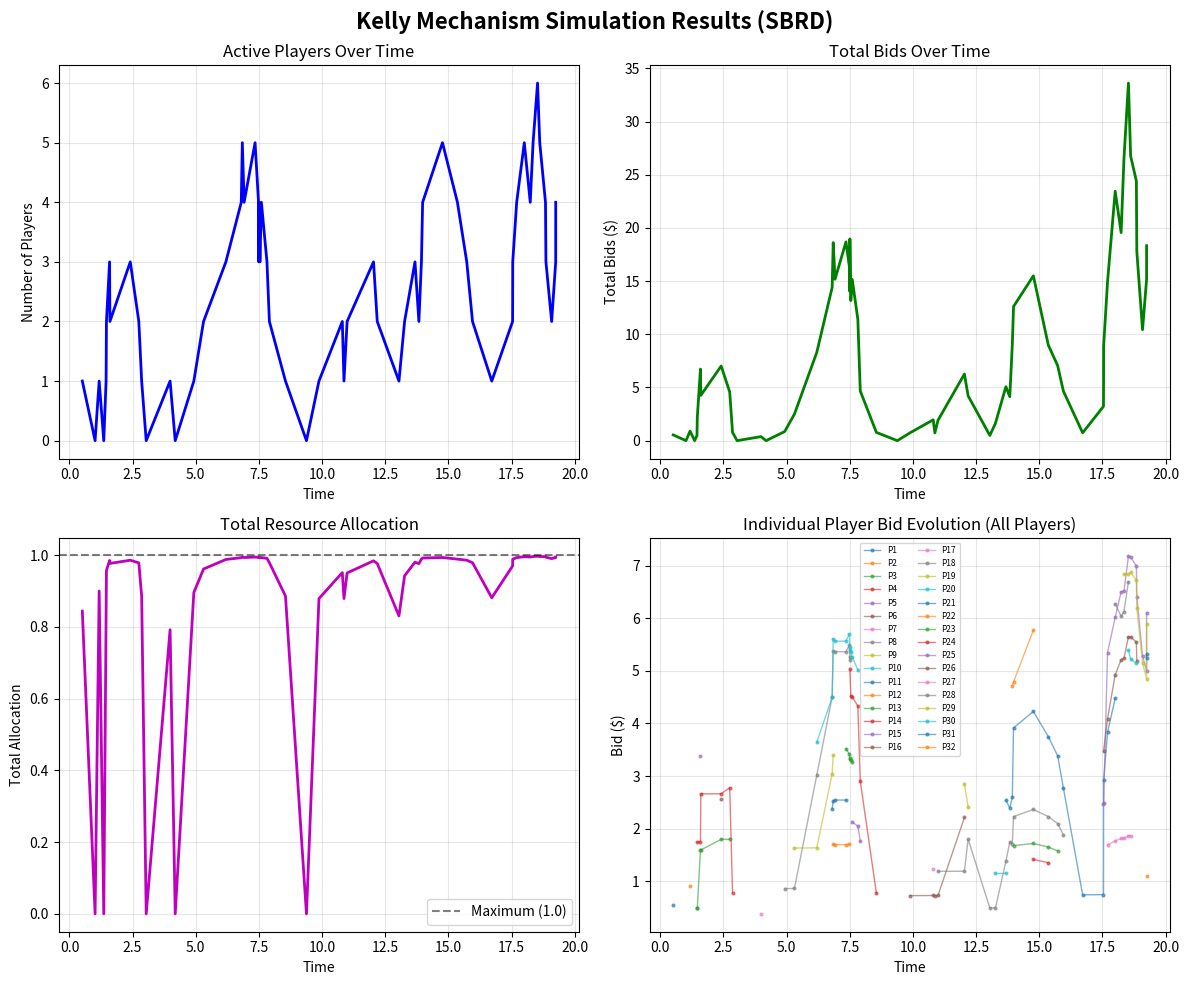
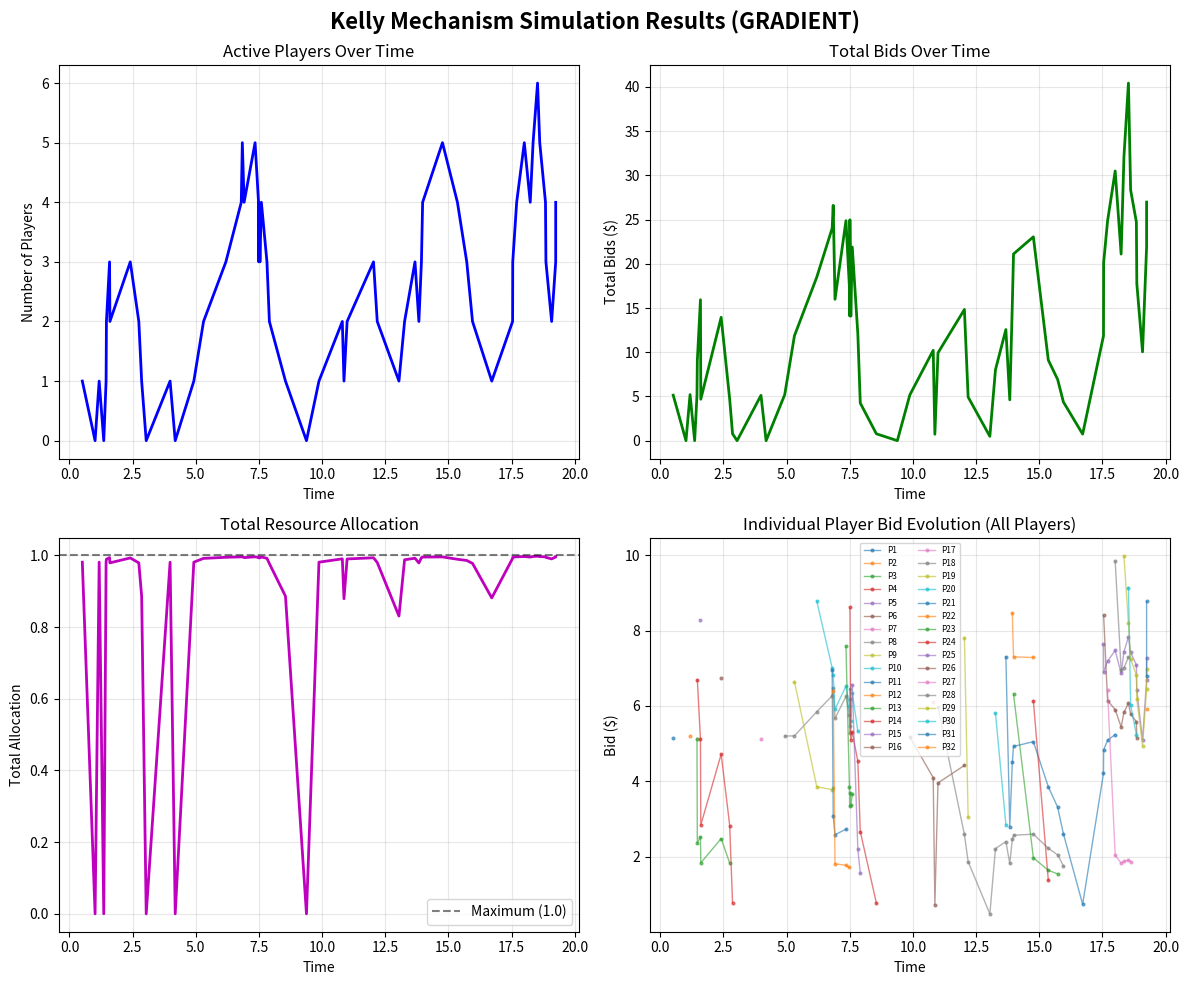

Write the Python code that produced these figures, in order.
import random
from collections import defaultdict
from math import sqrt

import matplotlib.pyplot as plt
from matplotlib.axes import Axes
from matplotlib.figure import Figure
from numpy.typing import NDArray


class Player:
    def __init__(self, name: str, budget: float, alpha: int, valuation: float, min_bid: float = 1e-3):
        """
        Initializes a strategic player.

        Args:
            name: Identifier for the player.
            budget (c_i): Maximum amount the player can pay.
            alpha (alpha): Fairness parameter (0, 1, or 2).
            valuation (a_i): The player's private valuation of the resource.
            min_bid (epsilon): The minimum allowable bid/payment to ensure convergence.
        """
        self.name = name
        self.budget = budget       # c_i
        self.alpha = alpha         # alpha
        self.valuation = valuation  # a_i
        self.min_bid = min_bid     # epsilon

        # Track current bid state
        self.current_bid = min_bid

    def calculate_best_response(self, aggregate_bid: float, unit_price: float) -> float:
        """
        Calculates the optimal bid z_i given the state of the network.

        Args:
            aggregate_bid: The sum of OTHER players' bids + delta (s_{-i})
            unit_price: The current price of the resource (lambda)

        Returns:
            float: The optimal bid z_i
        """
        # Avoid division by zero if price is 0 (though simulator should prevent this)
        if unit_price <= 0:
            return self.budget

        # 1. Calculate Unconstrained Best Response (Equation 9 in the paper)
        z_unconstrained = 0.0

        if self.alpha == 0:
            # Efficiency Maximization Case
            # Formula: sqrt(a * s / lambda) - s
            term = (self.valuation * aggregate_bid) / unit_price
            z_unconstrained = sqrt(term) - aggregate_bid

        elif self.alpha == 1:
            # Proportional Fairness Case
            # Formula: (-s + sqrt(s^2 + 4 * a * s / lambda)) / 2
            term_inside_sqrt = (aggregate_bid ** 2) + \
                (4 * self.valuation * aggregate_bid / unit_price)
            z_unconstrained = (-aggregate_bid + sqrt(term_inside_sqrt)) / 2

        elif self.alpha == 2:
            # Minimum Potential Delay Fairness [cite: 140]
            # Formula: sqrt(a * s / lambda)   (Note: Paper lists this as case iii)
            term = (self.valuation * aggregate_bid) / unit_price
            z_unconstrained = sqrt(term)

        else:
            # Fallback for unhandled alpha (treat as alpha=1 or raise error)
            # For this project, we assume alpha is always 0, 1, or 2.
            pass

        # 2. Apply Constraints (Projection onto feasible set R_i)
        # Constraint A: Minimum Bid (epsilon)
        # Constraint B: Budget Cap (z * price <= budget -> z <= budget / price)

        max_affordable_bid = self.budget / unit_price

        # The bid must be at least min_bid and at most max_affordable_bid
        # z_i = Min( Max(z_tilde, epsilon), c_i / lambda )

        optimal_bid = max(z_unconstrained, self.min_bid)
        optimal_bid = min(optimal_bid, max_affordable_bid)

        # Update state
        self.current_bid = optimal_bid

        return optimal_bid

    def __repr__(self):
        return f"Player({self.name}, a={self.valuation}, alpha={self.alpha})"


class Resource:
    def __init__(self, capacity: float, price: float, delta: float = 0.1):
        """
        capacity: Total available resource (often normalized to 1.0 or C)
        price: The cost per unit of bid (Lambda)
        delta: Reservation parameter (sum of epsilon_i) to prevent division by zero
        """
        self.capacity = capacity
        self.price = price
        self.delta = delta

    def allocate(self, player_bids: dict) -> dict:
        """
        Implements the Kelly Mechanism Allocation Rule.
        Formula: x_i = z_i / (Sum(z_j) + delta)

        Args:
            player_bids: A dictionary mapping Player objects to their bid amounts (z_i)

        Returns:
            allocations: A dictionary mapping Player objects to their allocated share (x_i)
        """
        # 1. Calculate the denominator (Total Bids + Delta)
        total_bids = sum(player_bids.values()) + self.delta

        allocations = {}
        for player, bid_amount in player_bids.items():
            if total_bids > 0:
                # The Kelly Formula
                share = bid_amount / total_bids

                # Optional: Scale by total capacity if capacity != 1 unit
                # share = share * self.capacity

                allocations[player] = share
            else:
                allocations[player] = 0.0

        return allocations

    def get_aggregate_info(self, current_bids: list) -> float:
        """
        Returns the 'S' value needed by players for Best Response.
        S = Sum(all_bids) + delta
        """
        return sum(current_bids) + self.delta


class Simulator:
    def __init__(self, resource, arrival_rate, departure_rate, convergence_method='sbrd', allow_departures=True):
        """
        Args:
            resource: The Resource object.
            arrival_rate (A): Lambda for Poisson arrivals.
            departure_rate (B): Mu for exponential service times.
            convergence_method: 'sbrd' for Synchronous Best Response or 'gradient' for Gradient Descent
            allow_departures: If True, players can leave; if False, players stay forever
        """
        self.resource: Resource = resource
        self.arrival_rate: float = arrival_rate
        self.departure_rate: float = departure_rate
        self.convergence_method: str = convergence_method
        self.allow_departures: bool = allow_departures

        self.current_time: float = 0.0
        self.active_players: list[Player] = []
        self.player_counter: int = 0  # To give unique names

        # Schedule first arrival
        self.next_arrival: float = self._generate_event_time(self.arrival_rate)
        # Dictionary to track departure times for active players: {player_obj: departure_time}
        self.departures = {}

        # Tracking metrics for plotting
        self.time_series = []
        self.num_players_series = []
        self.total_bids_series = []
        self.total_allocations_series = []
        # {player_name: [(time, bid, allocation)]}
        self.player_history = defaultdict(list)

    def _generate_event_time(self, rate):
        """Generates time delta using exponential distribution."""
        return random.expovariate(rate)

    def run_sbrd_convergence(self, max_iter=100, tolerance=1e-5):
        """
        Executes the Synchronous Best Response Dynamic (SBRD) loop.
        See Algorithm 1 in 'Best-Response Kelly Mechanism'.
        """
        if not self.active_players:
            return

        for i in range(max_iter):
            # 1. Get Aggregate Information from Resource Owner
            current_bids = [p.current_bid for p in self.active_players]
            total_s = self.resource.get_aggregate_info(current_bids)

            # 2. Calculate New Bids (Synchronously)
            new_bids = []
            diff = 0.0

            for player in self.active_players:
                # Calculate s_{-i}
                s_minus_i = total_s - player.current_bid

                # Get Best Response
                new_bid = player.calculate_best_response(
                    s_minus_i, self.resource.price)
                new_bids.append(new_bid)

                # Track maximum change for convergence check
                diff = max(diff, abs(new_bid - player.current_bid))

            # 3. Update all players at once
            for player, bid in zip(self.active_players, new_bids):
                player.current_bid = bid

            # 4. Check Convergence
            if diff < tolerance:
                print(f"  -> Converged in {i+1} iterations.")
                break

    def run_gradient_descent(self, max_iter=100, tolerance=1e-5, learning_rate=0.1):
        """
        Executes gradient descent to find optimal bids by maximizing player utilities.
        Players update bids in the direction of the utility gradient.

        Args:
            max_iter: Maximum number of iterations
            tolerance: Convergence tolerance
            learning_rate: Step size for gradient updates
        """
        if not self.active_players:
            return

        for iteration in range(max_iter):
            # Calculate current allocations
            current_bids = {p: p.current_bid for p in self.active_players}
            allocations = self.resource.allocate(current_bids)

            new_bids = []
            max_change = 0.0

            for player in self.active_players:
                # Compute gradient of utility with respect to bid
                gradient = self._compute_utility_gradient(player, allocations)

                # Update bid using gradient ascent (maximize utility)
                new_bid = player.current_bid + learning_rate * gradient

                # Apply constraints
                max_affordable = player.budget / self.resource.price
                new_bid = max(player.min_bid, min(new_bid, max_affordable))

                new_bids.append(new_bid)
                max_change = max(max_change, abs(new_bid - player.current_bid))

            # Update all bids
            for player, bid in zip(self.active_players, new_bids):
                player.current_bid = bid

            # Check convergence
            if max_change < tolerance:
                # print(f"  -> Gradient descent converged in {iteration+1} iterations.")
                break

    def _compute_utility_gradient(self, player: Player, allocations: dict) -> float:
        """
        Computes the gradient of player's utility with respect to their bid.
        Utility = V(x_i) - lambda * z_i, where x_i is the allocation.

        For alpha-fair utilities:
        - alpha=0: U(x) = a*x, gradient depends on dx/dz
        - alpha=1: U(x) = a*log(x), gradient = a/x * dx/dz
        - alpha=2: U(x) = a*x^(-1)/(-1), gradient uses chain rule

        Args:
            player: The player whose gradient to compute
            allocations: Current allocation dictionary

        Returns:
            Gradient value (derivative of utility w.r.t. bid)
        """
        # Get current allocation
        x_i = allocations.get(player, 0.0)
        z_i = player.current_bid

        # Compute total bids
        total_bids = sum(
            p.current_bid for p in self.active_players) + self.resource.delta

        # Derivative of allocation w.r.t. bid: dx_i/dz_i
        # x_i = z_i / S, where S = sum(z_j) + delta
        # dx_i/dz_i = (S - z_i) / S^2 = (1/S) - (z_i/S^2)
        if total_bids > 0:
            dx_dz = (1.0 / total_bids) - (z_i / (total_bids ** 2))
        else:
            dx_dz = 0.0

        # Compute utility gradient based on alpha
        if x_i <= 1e-12:  # Avoid division by zero
            x_i = 1e-12

        if player.alpha == 0:
            # U = a*x - lambda*z
            # dU/dz = a * dx/dz - lambda
            utility_grad = player.valuation * dx_dz - self.resource.price

        elif player.alpha == 1:
            # U = a*log(x) - lambda*z
            # dU/dz = a/x * dx/dz - lambda
            utility_grad = (player.valuation / x_i) * \
                dx_dz - self.resource.price

        elif player.alpha == 2:
            # U = a*x^(-1)/(-1) - lambda*z = -a/x - lambda*z
            # dU/dz = a/x^2 * dx/dz - lambda
            utility_grad = (player.valuation / (x_i ** 2)) * \
                dx_dz - self.resource.price
        else:
            # General case: a*x^(1-alpha)/(1-alpha) - lambda*z
            # dU/dz = a*x^(-alpha) * dx/dz - lambda
            utility_grad = player.valuation * \
                (x_i ** (-player.alpha)) * dx_dz - self.resource.price

        return utility_grad

    def run(self, max_duration):
        """Main Event Loop"""
        print(f"--- Starting Simulation (Duration: {max_duration}) ---")
        print(
            f"--- Departures: {'Enabled' if self.allow_departures else 'Disabled'} ---")

        while self.current_time < max_duration:
            # 1. Determine next event (Arrival vs Departure)
            if self.allow_departures:
                # Find the earliest departure
                if self.departures:
                    next_departure_player = min(
                        self.departures, key=lambda p: self.departures[p])
                    next_departure_time = self.departures[next_departure_player]
                else:
                    next_departure_player = None
                    next_departure_time = float('inf')
            else:
                # No departures when disabled
                next_departure_player = None
                next_departure_time = float('inf')

            # Compare with next arrival
            if self.next_arrival < next_departure_time:
                # Handle Arrival
                self.current_time = self.next_arrival
                self._handle_arrival()
                self.next_arrival = self.current_time + \
                    self._generate_event_time(self.arrival_rate)
            elif next_departure_player:
                # Handle Departure
                self.current_time = next_departure_time
                self._handle_departure(next_departure_player)
            else:
                # No events scheduled (should not happen if arrival rate > 0)
                break

            # 2. Stop if time exceeded
            if self.current_time >= max_duration:
                break

            # 3. Re-calculate Equilibrium (Game Loop) because n changed
            if self.convergence_method == 'gradient':
                self.run_gradient_descent()
            else:
                self.run_sbrd_convergence()

            # 4. Record metrics for plotting
            self._record_metrics()

    def _handle_arrival(self):
        self.player_counter += 1
        # Randomize player attributes for heterogeneity
        new_budget = random.uniform(10, 50)
        new_budget = 15
        new_valuation = random.uniform(1, 10)  # 'a_i' parameter
        # new_valuation = 5

        p = Player(f"P{self.player_counter}", new_budget,
                   alpha=1, valuation=new_valuation)
        self.active_players.append(p)

        # Schedule this player's departure only if departures are allowed
        if self.allow_departures:
            dep_time = self.current_time + \
                self._generate_event_time(self.departure_rate)
            self.departures[p] = dep_time

        print(
            f"[Time {self.current_time:.2f}] Arrival: {p.name}. Total Players: {len(self.active_players)}")

    def _handle_departure(self, player: Player):
        if player in self.active_players:
            self.active_players.remove(player)
            del self.departures[player]
            print(
                f"[Time {self.current_time:.2f}] Departure: {player.name}. Total Players: {len(self.active_players)}")

    def _record_metrics(self):
        """Record current state metrics for plotting."""
        self.time_series.append(self.current_time)
        self.num_players_series.append(len(self.active_players))

        if self.active_players:
            current_bids = [p.current_bid for p in self.active_players]
            total_bids = sum(current_bids)

            # Calculate allocations
            final_bids = {p: p.current_bid for p in self.active_players}
            allocations = self.resource.allocate(final_bids)
            total_allocation = sum(allocations.values())

            self.total_bids_series.append(total_bids)
            self.total_allocations_series.append(total_allocation)

            # Track individual player history
            for p in self.active_players:
                self.player_history[p.name].append(
                    (self.current_time, p.current_bid, allocations.get(p, 0.0))
                )
        else:
            self.total_bids_series.append(0)
            self.total_allocations_series.append(0)

    def plot_results(self):
        """Generate comprehensive plots of simulation results."""
        # Type annotations for local variables
        fig: Figure

        fig, axes = plt.subplots(2, 2, figsize=(12, 10))
        fig.suptitle(f'Kelly Mechanism Simulation Results ({self.convergence_method.upper()})',
                     fontsize=16, fontweight='bold')

        # Plot 1: Number of Active Players Over Time
        axes[0, 0].plot(self.time_series,
                        self.num_players_series, 'b-', linewidth=2)
        axes[0, 0].set_xlabel('Time')
        axes[0, 0].set_ylabel('Number of Players')
        axes[0, 0].set_title('Active Players Over Time')
        axes[0, 0].grid(True, alpha=0.3)

        # Plot 2: Total Bids Over Time
        axes[0, 1].plot(self.time_series,
                        self.total_bids_series, 'g-', linewidth=2)
        axes[0, 1].set_xlabel('Time')
        axes[0, 1].set_ylabel('Total Bids ($)')
        axes[0, 1].set_title('Total Bids Over Time')
        axes[0, 1].grid(True, alpha=0.3)

        # Plot 3: Total Resource Allocation Over Time
        axes[1, 0].plot(self.time_series,
                        self.total_allocations_series, 'm-', linewidth=2)
        axes[1, 0].set_xlabel('Time')
        axes[1, 0].set_ylabel('Total Allocation')
        axes[1, 0].set_title('Total Resource Allocation')
        axes[1, 0].grid(True, alpha=0.3)
        axes[1, 0].axhline(y=1.0, color='k', linestyle='--',
                           alpha=0.5, label='Maximum (1.0)')
        axes[1, 0].legend()

        # Plot 4: Player Bid Evolution (All Players)
        if self.player_history:
            for player_name, history in self.player_history.items():
                times = [h[0] for h in history]
                bids = [h[1] for h in history]
                axes[1, 1].plot(times, bids, marker='o', markersize=2,
                                label=player_name, alpha=0.6, linewidth=1)

            axes[1, 1].set_xlabel('Time')
            axes[1, 1].set_ylabel('Bid ($)')
            axes[1, 1].set_title(
                'Individual Player Bid Evolution (All Players)')
            axes[1, 1].legend(fontsize=6, ncol=2, loc='best')
            axes[1, 1].grid(True, alpha=0.3)

        plt.tight_layout()
        plt.savefig(
            f'simulation_results_{self.convergence_method}.png', dpi=300, bbox_inches='tight')
        print(
            f"\nPlots saved to 'simulation_results_{self.convergence_method}.png'")
        plt.show()


def run_simulation(convergence_method='sbrd', allow_departures=False):
    """
    Sets up and runs the Kelly mechanism simulation with default parameters.

    Args:
        convergence_method: 'sbrd' for Synchronous Best Response Dynamics or 'gradient' for Gradient Descent
        allow_departures: If True, players can leave; if False, players stay forever
    """
    # --- Configuration ---
    ARRIVAL_RATE = 2.0     # lambda (Poisson process)
    DEPARTURE_RATE = 0.5   # mu (Service rate)
    RESOURCE_CAPACITY = 100.0
    PRICE = 1.0            # Lambda (Price)
    DURATION = 20.0        # Seconds to simulate

    print(f"\n{'='*60}")
    print(
        f"Running Kelly Mechanism with {convergence_method.upper()} convergence")
    print(f"Departures: {'Enabled' if allow_departures else 'Disabled'}")
    print(f"{'='*60}")

    # 1. Initialize Resource
    resource = Resource(capacity=RESOURCE_CAPACITY, price=PRICE, delta=0.1)

    # 2. Initialize Simulator
    sim = Simulator(resource, arrival_rate=ARRIVAL_RATE,
                    departure_rate=DEPARTURE_RATE,
                    convergence_method=convergence_method,
                    allow_departures=allow_departures)

    # 3. Run Simulation
    sim.run(max_duration=DURATION)

    # 4. Final Report
    print("\n--- Final State ---")
    print(f"Active Players: {len(sim.active_players)}")

    # Calculate final allocations
    final_bids = {p: p.current_bid for p in sim.active_players}
    allocations = resource.allocate(final_bids)

    print(f"{'Player':<10} | {'Valuation':<10} | {'Bid ($)':<10} | {'Allocation':<10}")
    print("-" * 50)
    for p in sim.active_players:
        alloc = allocations.get(p, 0.0)
        print(
            f"{p.name:<10} | {p.valuation:<10.2f} | {p.current_bid:<10.4f} | {alloc:<10.4f}")

    # 5. Generate Plots
    print("\n--- Generating Plots ---")
    sim.plot_results()


if __name__ == "__main__":
    import random

    allow_departures: bool = True

    # Run with SBRD and departures enabled
    random.seed(42)
    run_simulation(convergence_method='sbrd',
                   allow_departures=allow_departures)

    print("\n" + "="*60)
    print("Now running with Gradient Descent and NO departures...")
    print("="*60 + "\n")

    # Run with Gradient Descent and departures disabled
    random.seed(42)
    run_simulation(convergence_method='gradient',
                   allow_departures=allow_departures)
